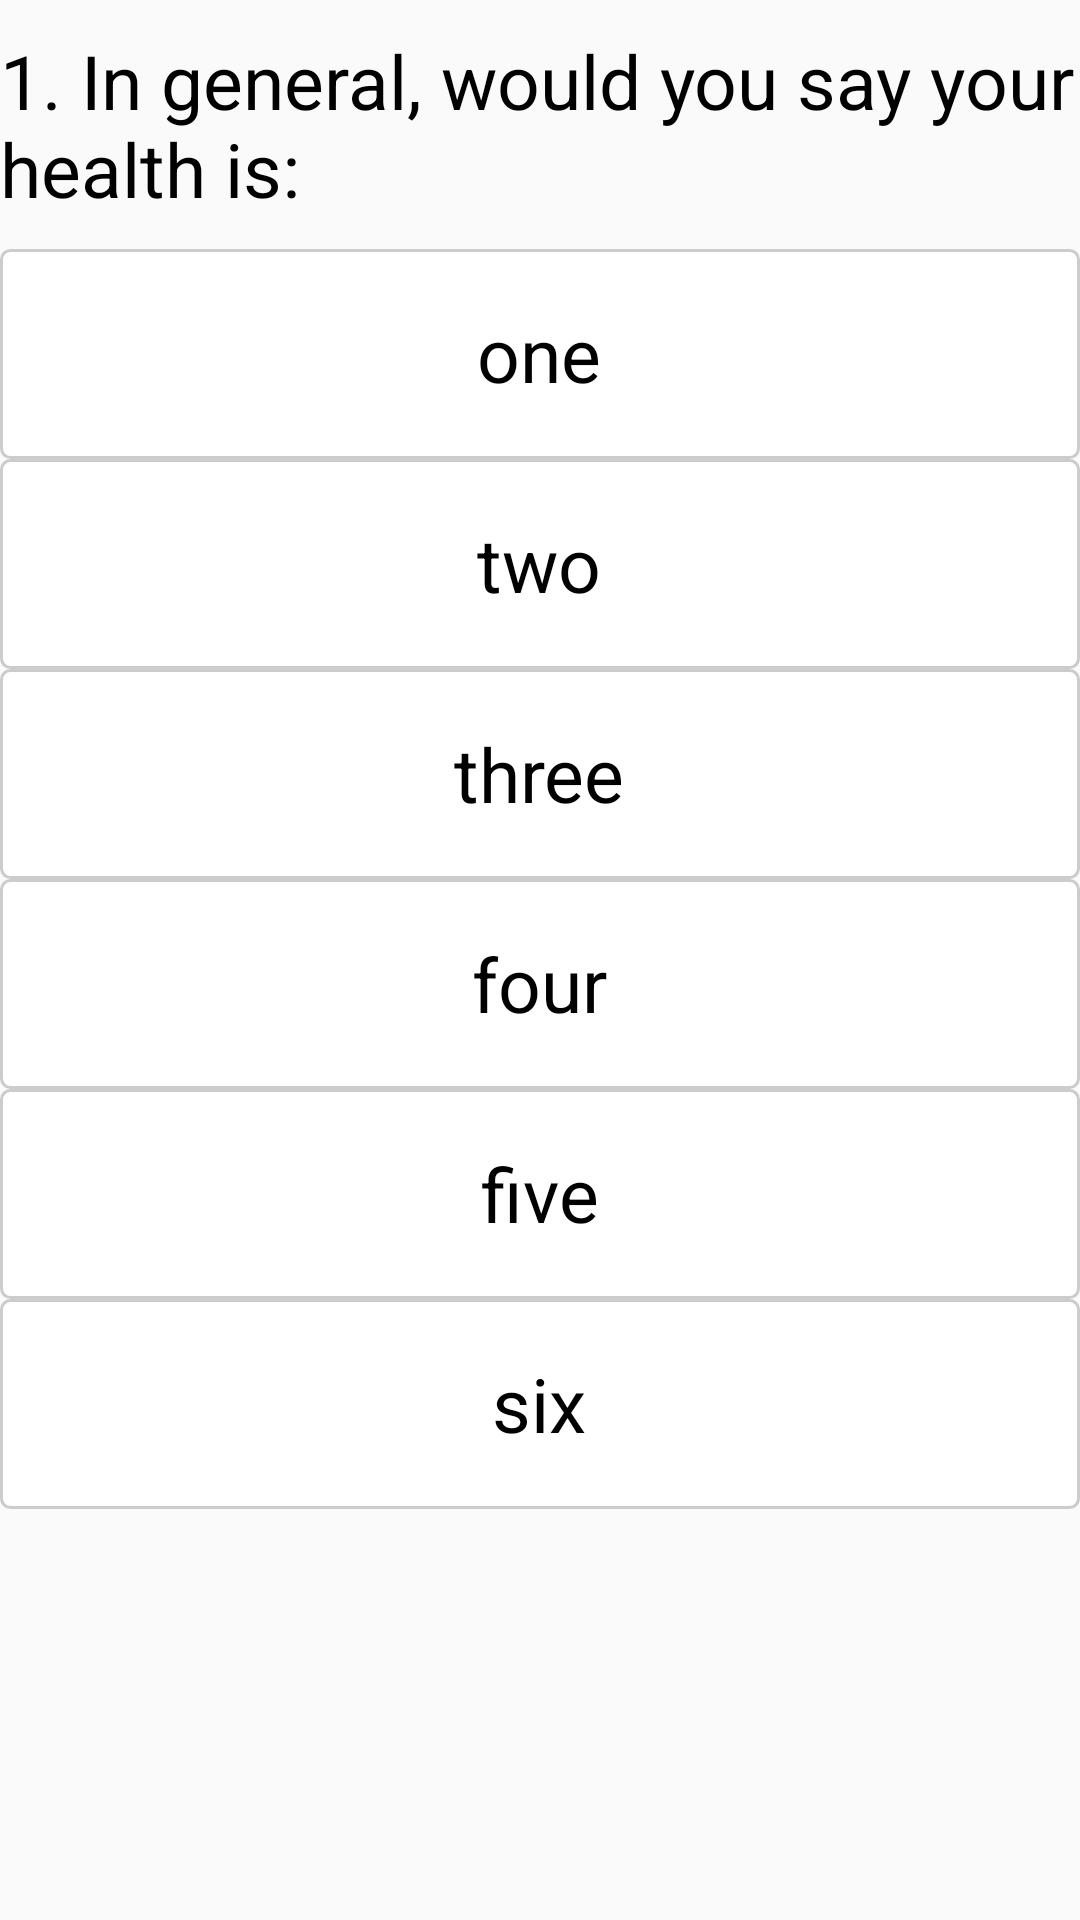

Layout XML and referenced resources for this Android screen:
<!-- AndroidManifest.xml: application theme AppTheme -->
<!-- res/layout/question_vertical.xml -->
<?xml version="1.0" encoding="utf-8"?>
<LinearLayout xmlns:android="http://schemas.android.com/apk/res/android"
    android:orientation="vertical"
    android:layout_width="match_parent"
    android:layout_height="wrap_content"
    android:layout_marginLeft="5dp"
    android:layout_marginRight="5dp">

    <TextView
        android:id="@+id/surveyQuestion"
        android:layout_width="match_parent"
        android:layout_height="wrap_content"
        android:textColor="@android:color/black"
        android:text="1. In general, would you say your health is:"
        android:paddingTop="@dimen/questions_margin"
        android:paddingBottom="@dimen/questions_margin"
        android:textSize="@dimen/font_size_medium"/>



    <RadioGroup
        android:id="@+id/verticalQuestionRadiogroup"
        android:layout_width="match_parent"
        android:layout_height="wrap_content"
        android:orientation="vertical"
        android:paddingLeft="0dp"
        android:paddingBottom="@dimen/questions_margin"
        android:layout_marginBottom="@dimen/questions_margin">

        <RadioButton
            android:id="@+id/verticalQuestionOptionOne"
            android:layout_width="match_parent"
            android:layout_height="70dp"
            android:textAlignment="center"
            android:button="@android:color/transparent"
            android:background="@drawable/custom_button_background"
            android:text="one"
            android:textSize="@dimen/font_size_medium"/>

        <RadioButton
            android:id="@+id/verticalQuestionOptionTwo"
            android:layout_width="match_parent"
            android:layout_height="70dp"
            android:textAlignment="center"
            android:button="@android:color/transparent"
            android:background="@drawable/custom_button_background"
            android:text="two"
            android:textSize="@dimen/font_size_medium"/>

        <RadioButton
            android:id="@+id/verticalQuestionOptionThree"
            android:layout_width="match_parent"
            android:layout_height="70dp"
            android:textAlignment="center"
            android:button="@android:color/transparent"
            android:background="@drawable/custom_button_background"
            android:text="three"
            android:textSize="@dimen/font_size_medium"/>

        <RadioButton
            android:id="@+id/verticalQuestionOptionFour"
            android:layout_width="match_parent"
            android:layout_height="70dp"
            android:textAlignment="center"
            android:button="@android:color/transparent"
            android:background="@drawable/custom_button_background"
            android:text="four"
            android:textSize="@dimen/font_size_medium"/>

        <RadioButton
            android:id="@+id/verticalQuestionOptionFive"
            android:layout_width="match_parent"
            android:layout_height="70dp"
            android:textAlignment="center"
            android:button="@android:color/transparent"
            android:background="@drawable/custom_button_background"
            android:text="five"
            android:textSize="@dimen/font_size_medium"/>

        <RadioButton
            android:id="@+id/verticalQuestionOptionSix"
            android:layout_width="match_parent"
            android:layout_height="70dp"
            android:textAlignment="center"
            android:button="@android:color/transparent"
            android:background="@drawable/custom_button_background"
            android:text="six"
            android:textSize="@dimen/font_size_medium"/>

    </RadioGroup>


</LinearLayout>
<!-- resources referenced by this layout -->
<resources>
  <dimen name="font_size_medium">25sp</dimen>
  <dimen name="questions_margin">10dp</dimen>
  <!-- drawable custom_button_background (drawable) -->
  <?xml version="1.0" encoding="utf-8"?>
  <selector xmlns:android="http://schemas.android.com/apk/res/android" >
  
      <item android:state_pressed="true" >
          <shape android:shape="rectangle" >
              <corners android:radius="3dip" />
              <stroke android:width="1dip" android:color="#333333" />
              <solid android:color="@color/colorButtonSelectedLight" />
          </shape>
      </item>
  
      <item android:state_checked="true">
          <shape android:shape="rectangle" >
              <corners android:radius="3dip" />
              <stroke android:width="1dip" android:color="#333333" />
              <solid android:color="@color/colorButtonSelectedDark" />
          </shape>
      </item>
  
      <item>
          <shape android:shape="rectangle"  >
              <corners android:radius="3dip" />
              <stroke android:width="1dip" android:color="#cccccc" />
              <solid android:color="#ffffff" />
          </shape>
      </item>
  </selector>
  <style name="AppTheme" parent="Theme.AppCompat.Light.DarkActionBar">
          
          <item name="colorPrimary">@color/colorPrimary</item>
          <item name="colorPrimaryDark">@color/colorPrimaryDark</item>
          <item name="colorAccent">@color/colorAccent</item>
      </style>
  <color name="colorButtonSelectedLight">#c4c4c4</color>
  <color name="colorButtonSelectedDark">#9b9b9b</color>
  <color name="colorPrimary">#0b2b74</color>
  <color name="colorPrimaryDark">#02194e</color>
  <color name="colorAccent">#ff4081</color>
</resources>
